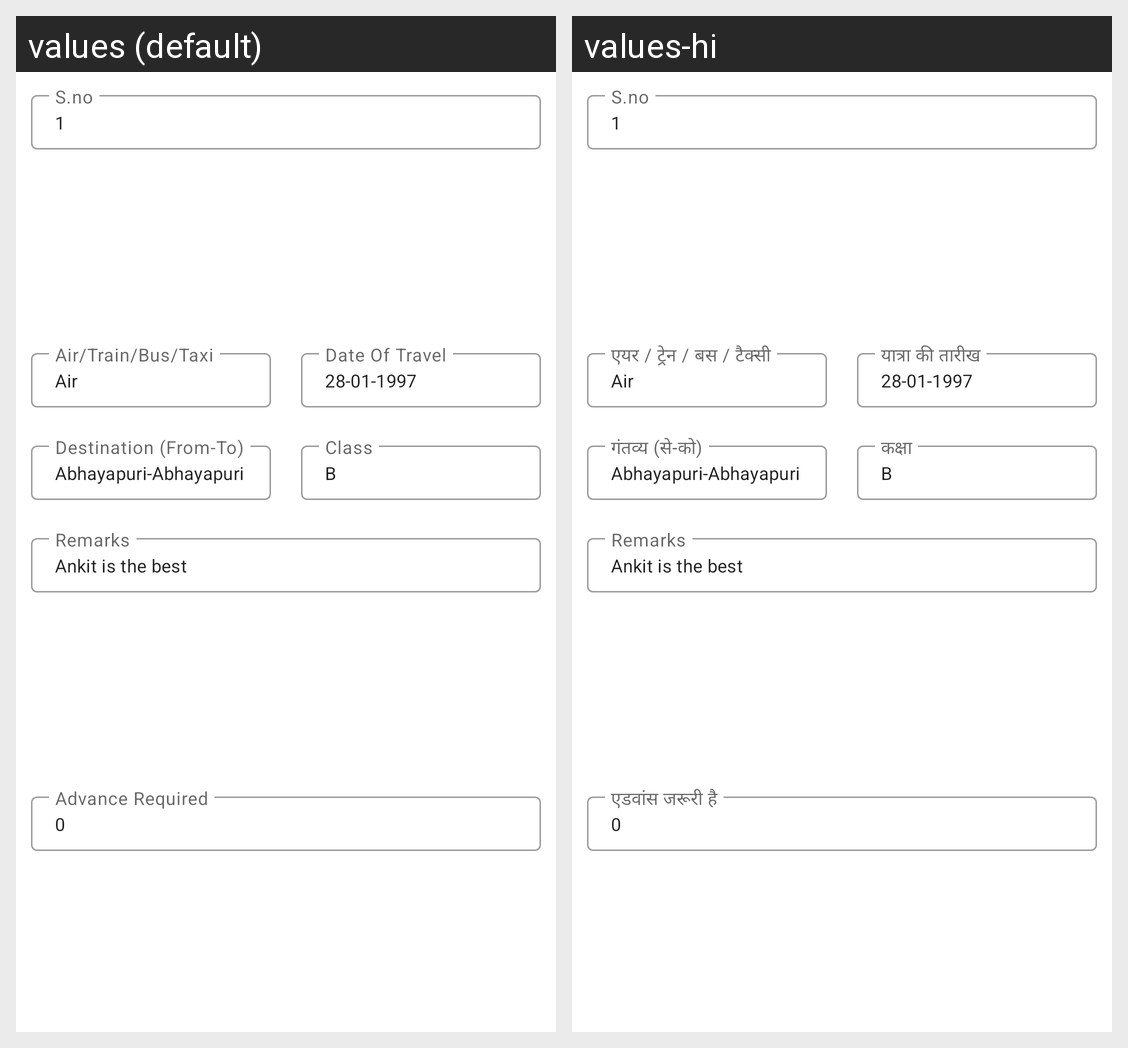

The Android screen above is rendered under two locales of the same app. Produce the string resources it draws, with the default and per-locale values.
Android screen res/layout/details_of_travel_preview_item_layout.xml rendered under 2 locales, left to right: values (default), values-hi. Device: Nexus 5 (rendered at 1080×1920; each locale shown at half size, 540×960, under a caption strip naming it); theme AppTheme.
Strings drawn on this screen, with the default value and each locale's value (text and hints the layout hard-codes, and strings that could not be matched under every locale, appear in the picture but are not listed):

s_no
  values: S.no
  values-hi: S.no

air_train_bus_taxi
  values: Air/Train/Bus/Taxi
  values-hi: एयर / ट्रेन / बस / टैक्सी

date_of_travel
  values: Date Of Travel
  values-hi: यात्रा की तारीख

destination_from_to
  values: Destination (From-To)
  values-hi: गंतव्य (से-को)

mClass
  values: Class
  values-hi: कक्षा

advance_required
  values: Advance Required
  values-hi: एडवांस जरूरी है
